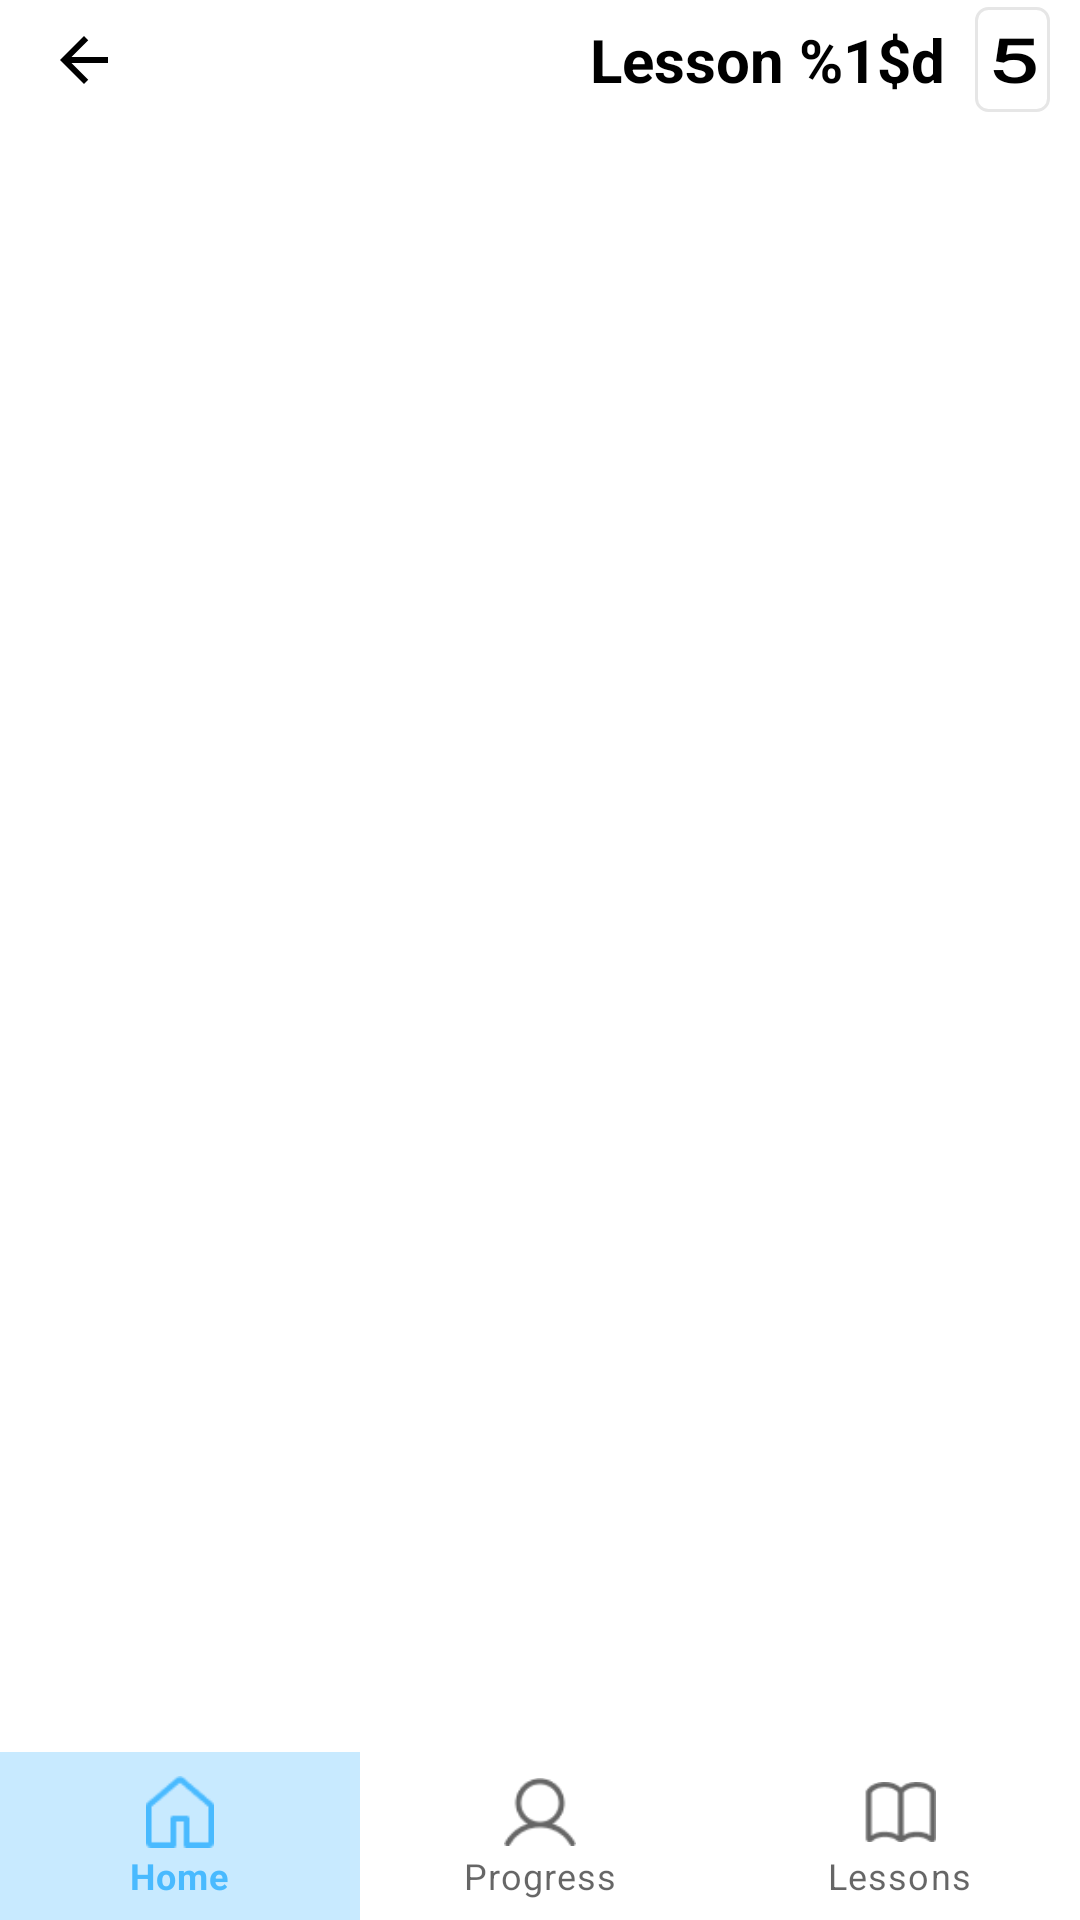

Write the Android layout XML for this screen, with the resource values it uses.
<!-- AndroidManifest.xml: application theme Theme.SUN -->
<!-- res/layout/activity_list_lessons.xml -->
<?xml version="1.0" encoding="utf-8"?>
<LinearLayout
    xmlns:android="http://schemas.android.com/apk/res/android"
    android:layout_width="match_parent"
    android:layout_height="wrap_content"
    android:orientation="vertical">

    <include android:id="@+id/top_nav_bar"
        layout="@layout/top_navigation" />

    <androidx.recyclerview.widget.RecyclerView
        android:id="@+id/lessons_list"
        android:layout_width="match_parent"
        android:layout_height="0dp"
        android:layout_weight="1"
        android:layout_marginTop="@dimen/_10dp"
        android:layout_marginHorizontal="@dimen/_20dp"
        android:orientation="vertical"
        android:clipToPadding="false"
        android:paddingBottom="@dimen/_10dp"/>

    <LinearLayout
        android:layout_width="match_parent"
        android:layout_height="wrap_content"
        android:gravity="bottom">

        <include
            android:id="@+id/bottom_nav_bar"
            layout="@layout/bottom_navigation"/>
    </LinearLayout>
</LinearLayout>
<!-- res/layout/top_navigation.xml (included above) -->
<?xml version="1.0" encoding="utf-8"?>
<androidx.appcompat.widget.Toolbar
    xmlns:android="http://schemas.android.com/apk/res/android"
    xmlns:app="http://schemas.android.com/apk/res-auto"
    android:id="@+id/toolbar"
    app:navigationIcon="@drawable/ic_arrow_back"
    android:layout_width="match_parent"
    android:layout_height="@dimen/_40dp">

    <LinearLayout
        android:id="@+id/current_page"
        android:layout_width="wrap_content"
        android:layout_height="wrap_content"
        android:orientation="horizontal"
        android:layout_gravity="end"
        android:layout_marginEnd="@dimen/_10dp">

        <ImageView
            android:id="@+id/icon_image"
            android:layout_width="@dimen/_20dp"
            android:layout_height="wrap_content"
            android:src="@drawable/ic_book"
            android:adjustViewBounds="true"
            android:layout_gravity="center"
            android:layout_marginEnd="@dimen/_10dp"
            android:visibility="gone"/>

        <TextView
            android:layout_width="wrap_content"
            android:layout_height="wrap_content"
            android:text="@string/lesson_name"
            android:textSize="@dimen/_20sp"
            android:textStyle="bold"
            android:textColor="@color/black"
            android:elevation="1dp"
            android:id="@+id/page_title" />

        <TextView
            android:layout_width="wrap_content"
            android:layout_height="wrap_content"
            android:text="@string/tally_example"
            android:textSize="@dimen/_20sp"
            android:textColor="@color/black"
            android:textScaleX="1.5"
            android:elevation="1dp"
            android:layout_marginStart="@dimen/_10dp"
            android:fontFamily="@font/tally"
            android:id="@+id/tally_number"
            android:textStyle="bold"
            android:padding="@dimen/_4dp"
            android:gravity="center"
            android:background="@drawable/background_tally"/>
    </LinearLayout>
</androidx.appcompat.widget.Toolbar>
<!-- res/layout/bottom_navigation.xml (included above) -->
<?xml version="1.0" encoding="utf-8"?>
<com.google.android.material.bottomnavigation.BottomNavigationView
    xmlns:android="http://schemas.android.com/apk/res/android"
    xmlns:app="http://schemas.android.com/apk/res-auto"
    android:id="@+id/bottom_navigation"
    style="@style/BottomNavBar"
    android:layout_width="match_parent"
    android:layout_height="wrap_content"
    app:menu="@menu/nav_menu" />
<!-- resources referenced by this layout -->
<resources>
  <color name="black">#FF000000</color>
  <dimen name="_10dp">10dp</dimen>
  <dimen name="_20dp">20dp</dimen>
  <dimen name="_20sp">20sp</dimen>
  <dimen name="_40dp">40dp</dimen>
  <dimen name="_4dp">4dp</dimen>
  <!-- drawable background_tally (drawable) -->
  <?xml version="1.0" encoding="utf-8"?>
  <shape xmlns:android="http://schemas.android.com/apk/res/android">
      <size android:width="@dimen/_22dp"/>
      <stroke
          android:width="1dp"
          android:color="@color/gray"/>
      <corners android:radius="@dimen/_4dp"/>
      <solid android:color="@color/transparent"/>
  </shape>
  <!-- drawable ic_arrow_back (drawable) -->
  <vector
      android:autoMirrored="true"
      android:height="24dp"
      android:tint="#000000"
      android:viewportHeight="24"
      android:viewportWidth="24"
      android:width="24dp"
      xmlns:android="http://schemas.android.com/apk/res/android">
      <path android:fillColor="@android:color/white" android:pathData="M20,11H7.83l5.59,-5.59L12,4l-8,8 8,8 1.41,-1.41L7.83,13H20v-2z"/>
  </vector>
  <!-- drawable ic_book: png bitmap (drawable, 508 bytes) -->
  <string name="lesson_name">Lesson %1$d</string>
  <string name="tally_example" translatable="false">5</string>
  <style name="BottomNavBar" parent="Widget.MaterialComponents.BottomNavigationView">
          <item name="itemBackground">@drawable/menu_item_background</item>
      </style>
  <style name="Theme.SUN" parent="Base.Theme.SUN" />
  <dimen name="_22dp">22dp</dimen>
  <color name="gray">#E6E6E6</color>
  <color name="transparent">#00000000</color>
  <!-- drawable menu_item_background (drawable) -->
  <?xml version="1.0" encoding="utf-8"?>
  <selector xmlns:android="http://schemas.android.com/apk/res/android">
      <item android:state_checked="true">
          <shape android:shape="rectangle">
              <solid android:color="@color/primary_light" /> 
          </shape>
      </item>
      <item>
          <shape android:shape="rectangle">
              <solid android:color="@android:color/transparent" /> 
          </shape>
      </item>
  </selector>
  <style name="Base.Theme.SUN" parent="Theme.MaterialComponents.Light.NoActionBar.Bridge">
          <item name="colorPrimary">@color/primary</item>
          <item name="colorPrimaryDark">@color/primary_dark</item>
          <item name="colorAccent">@color/accent</item>
          <item name="android:windowBackground">@color/white</item>
          <item name="android:statusBarColor">@color/primary</item>
      </style>
  <color name="primary_light">#4D49BAFF</color>
  <color name="primary">#49BAFF</color>
  <color name="primary_dark">#004874</color>
  <color name="accent">#00C78E</color>
  <color name="white">#FFFFFFFF</color>
</resources>
